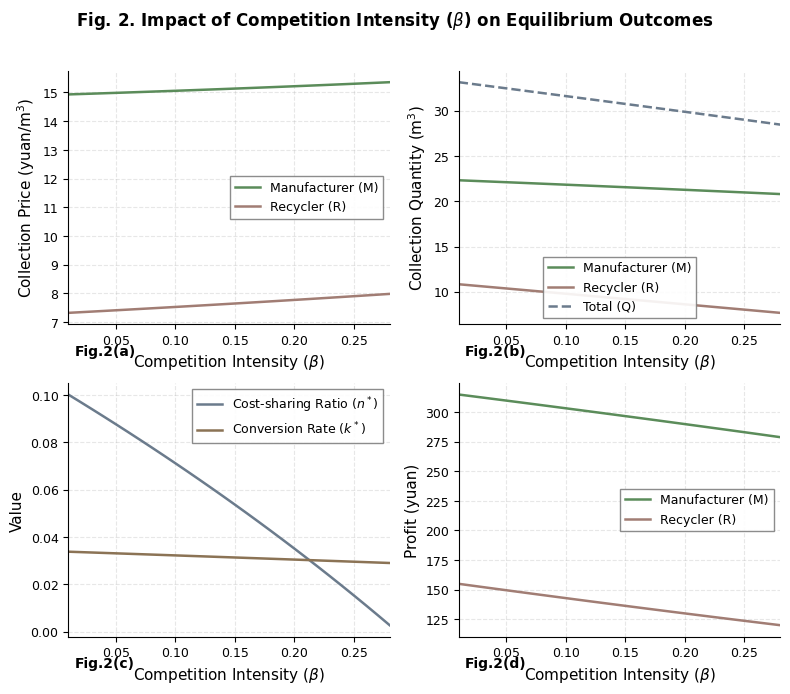

Reproduce this figure in Python. (Note: this script raises an exception after producing the figure.)
#!/usr/bin/env python3
"""
Numerical simulation for waste concrete recycling biform game
Exploring the impact of beta on equilibrium outcomes
"""

import numpy as np
import matplotlib.pyplot as plt
from matplotlib import rcParams

# Set up Nature-style font and parameters
plt.rcParams['font.family'] = 'sans-serif'
plt.rcParams['font.sans-serif'] = ['Arial', 'Helvetica', 'DejaVu Sans']
plt.rcParams['font.size'] = 10
plt.rcParams['axes.labelsize'] = 11
plt.rcParams['axes.titlesize'] = 12
plt.rcParams['legend.fontsize'] = 9
plt.rcParams['xtick.labelsize'] = 9
plt.rcParams['ytick.labelsize'] = 9
plt.rcParams['axes.linewidth'] = 0.8
plt.rcParams['lines.linewidth'] = 1.5
plt.rcParams['figure.dpi'] = 300

# Nature-inspired Morandi color palette
COLORS = {
    'M': '#5B8C5A',  # Sage green
    'R': '#A17D74',  # Dusty rose/mauve
}

def calculate_equilibrium(alpha, beta, s, w, m, mu_M, mu_R, c, theta):
    """
    Calculate equilibrium values for given parameters.
    """
    # Common denominator
    D = ((alpha - beta)**3 * (alpha + beta) * theta**4
         - 4 * c * (alpha - beta) * (3*alpha**2 - beta**2) * theta**2
         + 4 * c**2 * (4*alpha**2 - beta**2))

    # p_M* numerator
    N_pM = (4 * c**2 * (2*alpha**2*(s - w - mu_M) + alpha*beta*(s - m - mu_R) - beta**2*(w - m))
             - 2 * c * theta**2 * ((alpha - beta) * (alpha**2*(s - w - mu_M) - (alpha**2 - alpha*beta + beta**2)*(w - m))
                                    - alpha * (alpha**2 - alpha*beta + beta**2) * (mu_M - mu_R)))

    # p_R* numerator
    N_pR = (4 * c**2 * alpha * (2*alpha*(s - m - mu_R) + beta*(s - 3*w + 2*m - mu_M))
             - 2 * c * alpha * theta**2 * ((alpha - beta) * (alpha*(w - m) + beta*(s - 3*w + 2*m - mu_M))
                                            + alpha * (alpha - 2*beta) * (mu_M - mu_R)))

    p_M = N_pM / D
    p_R = N_pR / D

    # q_M* numerator
    N_qM = (2 * c * (alpha * (s - w - mu_M) * (2*c*(2*alpha**2 - beta**2) - theta**2*(2*alpha - beta)*(alpha**2 - beta**2))
                      - (alpha*(s - m - mu_R) - beta*(w - m)) * (2*c*alpha*beta - theta**2*alpha*(alpha**2 - beta**2))))

    # q_R* numerator
    N_qR = (2 * c * ((alpha*(s - m - mu_R) - beta*(w - m)) * (2*c*(2*alpha**2 - beta**2) - theta**2*(alpha - beta)*(alpha**2 - beta**2))
                      - alpha*(s - w - mu_M) * (2*c*alpha*beta - theta**2*(alpha - beta)*(alpha**2 - beta**2))))

    q_M = N_qM / D
    q_R = N_qR / D

    # n* calculation
    q_M_direct = alpha * p_M - beta * p_R  # collection quantity of M
    q_R_direct = alpha * p_R - beta * p_M  # collection quantity of R

    n = (2 * q_R_direct**2 + 2 * q_M_direct * q_R_direct - q_M_direct**2) / (2 * ((alpha - beta)*(p_M + p_R))**2)

    # k* calculation (conversion rate)
    k = theta * (alpha - beta) * (p_M + p_R) / c

    # phi_M* and phi_R* calculations
    phi_M = ((s - p_M - w - mu_M) * q_M_direct
             + theta**2 * q_M_direct * (q_M_direct + 2*q_R_direct) / (4*c))

    phi_R = ((s - p_R - m - mu_R) * q_R_direct
             + (w - m) * q_M_direct
             + theta**2 * (q_R_direct**2 + (q_M_direct + q_R_direct)**2) / (4*c))

    return {
        'p_M': p_M,
        'p_R': p_R,
        'q_M': q_M,
        'q_R': q_R,
        'q_total': q_M + q_R,
        'n': n,
        'k': k,
        'phi_M': phi_M,
        'phi_R': phi_R
    }


def main():
    # Fixed parameter values
    alpha = 1.5  # Fixed alpha
    s = 87.5
    w = 35
    m = 32
    mu_M = 25
    mu_R = 44
    c = 135000
    theta = 137.5

    # Range of beta values (x-axis) - must be < alpha for valid results
    beta_values = np.linspace(0.01, 1.0, 100)

    # Store results
    results = {
        'p_M': [], 'p_R': [],
        'q_M': [], 'q_R': [], 'q_total': [],
        'n': [], 'k': [],
        'phi_M': [], 'phi_R': []
    }

    for beta in beta_values:
        if beta >= alpha:  # Ensure beta < alpha for valid results
            continue
        eq = calculate_equilibrium(alpha, beta, s, w, m, mu_M, mu_R, c, theta)
        results['p_M'].append(eq['p_M'])
        results['p_R'].append(eq['p_R'])
        results['q_M'].append(eq['q_M'])
        results['q_R'].append(eq['q_R'])
        results['q_total'].append(eq['q_total'])
        results['n'].append(eq['n'])
        results['k'].append(eq['k'])
        results['phi_M'].append(eq['phi_M'])
        results['phi_R'].append(eq['phi_R'])

    # Filter beta values - ensure n* is non-negative for valid interpretation
    valid_mask = (beta_values < alpha) & (np.array(results['n']) >= 0)
    beta_valid = beta_values[valid_mask]
    results['p_M'] = np.array(results['p_M'])[valid_mask]
    results['p_R'] = np.array(results['p_R'])[valid_mask]
    results['q_M'] = np.array(results['q_M'])[valid_mask]
    results['q_R'] = np.array(results['q_R'])[valid_mask]
    results['q_total'] = np.array(results['q_total'])[valid_mask]
    results['n'] = np.array(results['n'])[valid_mask]
    results['k'] = np.array(results['k'])[valid_mask]
    results['phi_M'] = np.array(results['phi_M'])[valid_mask]
    results['phi_R'] = np.array(results['phi_R'])[valid_mask]

    # Create figure with 2x2 subplots
    fig, axes = plt.subplots(2, 2, figsize=(8, 7))
    fig.suptitle('Fig. 2. Impact of Competition Intensity ($\\beta$) on Equilibrium Outcomes',
                 fontsize=12, fontweight='bold', y=0.98)

    # Plot 1: Collection Prices
    ax1 = axes[0, 0]
    ax1.plot(beta_valid, results['p_M'], color=COLORS['M'], label='Manufacturer (M)', linewidth=1.8)
    ax1.plot(beta_valid, results['p_R'], color=COLORS['R'], label='Recycler (R)', linewidth=1.8)
    ax1.set_xlabel('Competition Intensity ($\\beta$)')
    ax1.set_ylabel('Collection Price (yuan/m$^3$)')
    ax1.legend(loc='best', frameon=True, fancybox=False, edgecolor='gray', framealpha=0.9)
    ax1.grid(True, alpha=0.3, linestyle='--')
    ax1.spines['top'].set_visible(False)
    ax1.spines['right'].set_visible(False)
    ax1.set_xlim([beta_valid[0], beta_valid[-1]])
    ax1.text(0.02, -0.12, 'Fig.2(a)', transform=ax1.transAxes, fontsize=10, fontweight='bold')

    # Plot 2: Collection Quantities
    ax2 = axes[0, 1]
    ax2.plot(beta_valid, results['q_M'], color=COLORS['M'], label='Manufacturer (M)', linewidth=1.8)
    ax2.plot(beta_valid, results['q_R'], color=COLORS['R'], label='Recycler (R)', linewidth=1.8)
    ax2.plot(beta_valid, results['q_total'], color='#6B7B8C', label='Total (Q)', linewidth=1.8, linestyle='--')
    ax2.set_xlabel('Competition Intensity ($\\beta$)')
    ax2.set_ylabel('Collection Quantity (m$^3$)')
    ax2.legend(loc='best', frameon=True, fancybox=False, edgecolor='gray', framealpha=0.9)
    ax2.grid(True, alpha=0.3, linestyle='--')
    ax2.spines['top'].set_visible(False)
    ax2.spines['right'].set_visible(False)
    ax2.set_xlim([beta_valid[0], beta_valid[-1]])
    ax2.text(0.02, -0.12, 'Fig.2(b)', transform=ax2.transAxes, fontsize=10, fontweight='bold')

    # Plot 3: Cost-sharing Ratio (n*) and Conversion Rate (k*)
    ax3 = axes[1, 0]
    ax3.plot(beta_valid, results['n'], color='#6B7B8C', label='Cost-sharing Ratio ($n^*$)', linewidth=1.8)
    ax3.plot(beta_valid, results['k'], color='#8B7355', label='Conversion Rate ($k^*$)', linewidth=1.8)
    ax3.set_xlabel('Competition Intensity ($\\beta$)')
    ax3.set_ylabel('Value')
    ax3.legend(loc='best', frameon=True, fancybox=False, edgecolor='gray', framealpha=0.9)
    ax3.grid(True, alpha=0.3, linestyle='--')
    ax3.spines['top'].set_visible(False)
    ax3.spines['right'].set_visible(False)
    ax3.set_xlim([beta_valid[0], beta_valid[-1]])
    ax3.text(0.02, -0.12, 'Fig.2(c)', transform=ax3.transAxes, fontsize=10, fontweight='bold')

    # Plot 4: Profits
    ax4 = axes[1, 1]
    ax4.plot(beta_valid, results['phi_M'], color=COLORS['M'], label='Manufacturer (M)', linewidth=1.8)
    ax4.plot(beta_valid, results['phi_R'], color=COLORS['R'], label='Recycler (R)', linewidth=1.8)
    ax4.set_xlabel('Competition Intensity ($\\beta$)')
    ax4.set_ylabel('Profit (yuan)')
    ax4.legend(loc='best', frameon=True, fancybox=False, edgecolor='gray', framealpha=0.9)
    ax4.grid(True, alpha=0.3, linestyle='--')
    ax4.spines['top'].set_visible(False)
    ax4.spines['right'].set_visible(False)
    ax4.set_xlim([beta_valid[0], beta_valid[-1]])
    ax4.text(0.02, -0.12, 'Fig.2(d)', transform=ax4.transAxes, fontsize=10, fontweight='bold')

    plt.tight_layout(rect=[0, 0, 1, 0.96])

    # Save figure
    fig.savefig('simulation/beta_impact.png', dpi=300, bbox_inches='tight', facecolor='white')
    fig.savefig('simulation/beta_impact.pdf', bbox_inches='tight', facecolor='white')
    print("Figures saved: beta_impact.png, beta_impact.pdf")

    # Print summary statistics
    print("\n=== Summary Statistics ===")
    print(f"Beta range: {beta_valid[0]:.3f} to {beta_valid[-1]:.3f}")
    print(f"\nAt beta = {beta_valid[0]:.3f}:")
    print(f"  p_M* = {results['p_M'][0]:.2f}, p_R* = {results['p_R'][0]:.2f}")
    print(f"  q_M* = {results['q_M'][0]:.2f}, q_R* = {results['q_R'][0]:.2f}, q_total* = {results['q_total'][0]:.2f}")
    print(f"  n* = {results['n'][0]:.4f}, k* = {results['k'][0]:.4f}")
    print(f"  φ_M* = {results['phi_M'][0]:.2f}, φ_R* = {results['phi_R'][0]:.2f}")

    print(f"\nAt beta = {beta_valid[-1]:.3f}:")
    print(f"  p_M* = {results['p_M'][-1]:.2f}, p_R* = {results['p_R'][-1]:.2f}")
    print(f"  q_M* = {results['q_M'][-1]:.2f}, q_R* = {results['q_R'][-1]:.2f}, q_total* = {results['q_total'][-1]:.2f}")
    print(f"  n* = {results['n'][-1]:.4f}, k* = {results['k'][-1]:.4f}")
    print(f"  φ_M* = {results['phi_M'][-1]:.2f}, φ_R* = {results['phi_R'][-1]:.2f}")

    plt.show()


if __name__ == "__main__":
    main()
